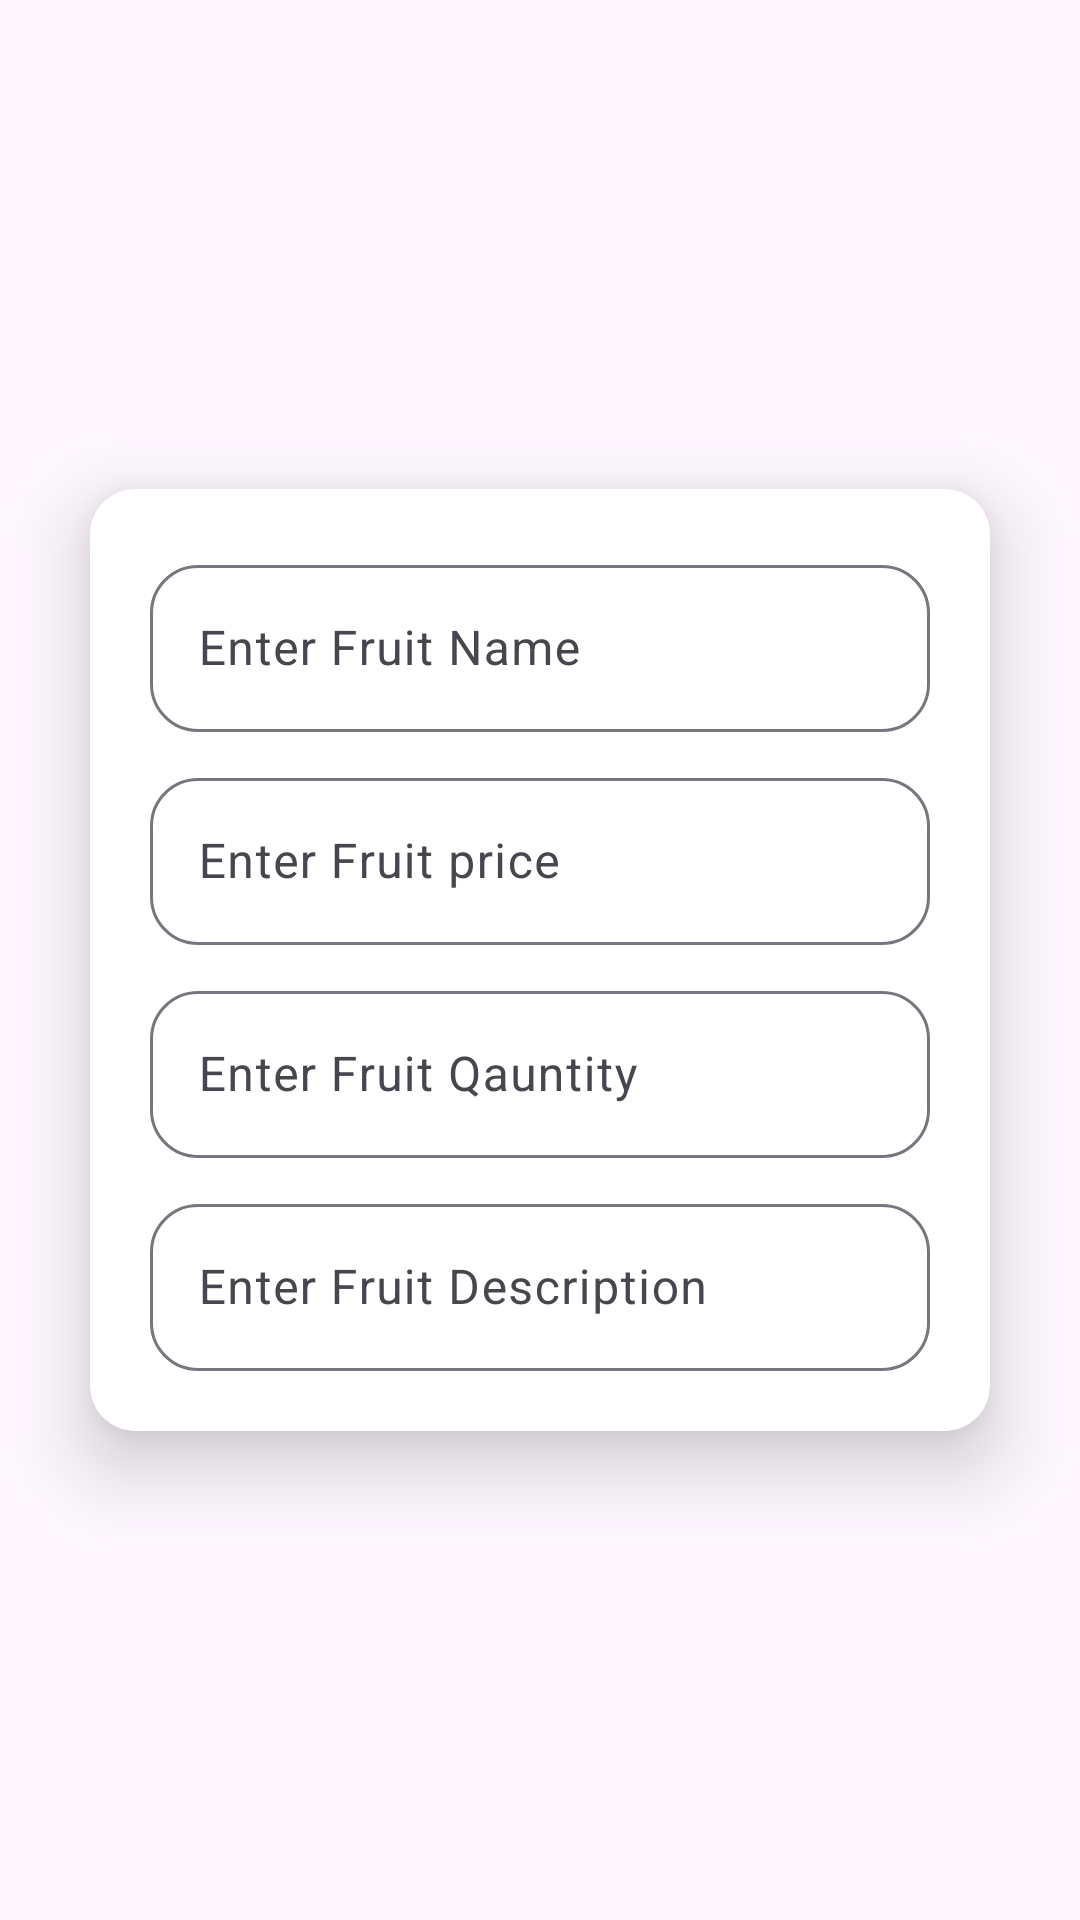

Produce the Android XML layout that renders to this screen, including the resource entries it uses.
<!-- AndroidManifest.xml: application theme Theme.FruitAppUsingCycleview -->
<!-- res/layout/add_fruit_layout.xml -->
<?xml version="1.0" encoding="utf-8"?>
<androidx.constraintlayout.widget.ConstraintLayout xmlns:android="http://schemas.android.com/apk/res/android"
    xmlns:app="http://schemas.android.com/apk/res-auto"
    xmlns:tools="http://schemas.android.com/tools"
    android:layout_width="match_parent"
    android:layout_height="wrap_content">

    <androidx.cardview.widget.CardView
        android:id="@+id/cardView2"
        android:layout_width="0dp"
        android:layout_height="wrap_content"
        android:layout_margin="30dp"
        android:layout_marginStart="30dp"
        android:layout_marginTop="30dp"
        android:layout_marginEnd="30dp"
        android:layout_marginBottom="30dp"
        app:cardCornerRadius="15dp"
        app:cardElevation="15dp"
        app:cardMaxElevation="15dp"
        app:layout_constraintBottom_toBottomOf="parent"
        app:layout_constraintEnd_toEndOf="parent"
        app:layout_constraintStart_toStartOf="parent"
        app:layout_constraintTop_toTopOf="parent">

        <androidx.constraintlayout.widget.ConstraintLayout
            android:padding="20dp"
            android:layout_width="match_parent"
            android:layout_height="match_parent">

            <com.google.android.material.textfield.TextInputLayout
                android:id="@+id/textInputLayout"
                android:layout_width="match_parent"
                android:layout_height="wrap_content"
                android:hint="Enter Fruit Name"
                app:endIconMode="clear_text"
                app:hintEnabled="true"
                app:hintAnimationEnabled="true"
                app:boxCornerRadiusTopStart="16dp"
                app:boxCornerRadiusTopEnd="16dp"
                app:boxCornerRadiusBottomStart="16dp"
                app:boxCornerRadiusBottomEnd="16dp"
                app:layout_constraintEnd_toEndOf="parent"
                app:layout_constraintStart_toStartOf="parent"
                app:layout_constraintTop_toTopOf="parent">

                <com.google.android.material.textfield.TextInputEditText
                    android:id="@+id/fruitNameEt"
                    android:layout_width="match_parent"

                    android:layout_height="match_parent" />
            </com.google.android.material.textfield.TextInputLayout>

            <com.google.android.material.textfield.TextInputLayout
                android:id="@+id/textInputLayout2"
                android:layout_width="match_parent"
                android:layout_height="wrap_content"
                android:layout_marginTop="10dp"
                android:hint="Enter Fruit price"
                app:hintEnabled="true"
                app:hintAnimationEnabled="true"
                app:boxCornerRadiusTopStart="16dp"
                app:boxCornerRadiusTopEnd="16dp"
                app:boxCornerRadiusBottomStart="16dp"
                app:boxCornerRadiusBottomEnd="16dp"
                app:endIconMode="clear_text"
                app:layout_constraintEnd_toEndOf="@+id/textInputLayout"
                app:layout_constraintStart_toStartOf="@+id/textInputLayout"
                app:layout_constraintTop_toBottomOf="@+id/textInputLayout">

                <com.google.android.material.textfield.TextInputEditText
                    android:id="@+id/fruitPriceEt"
                    android:layout_width="match_parent"
                    android:layout_height="match_parent"
                    android:inputType="numberDecimal" />
            </com.google.android.material.textfield.TextInputLayout>

            <com.google.android.material.textfield.TextInputLayout
                android:id="@+id/textInputLayout3"
                android:layout_width="match_parent"
                android:layout_height="wrap_content"
                android:layout_marginTop="10dp"
                app:hintEnabled="true"
                app:hintAnimationEnabled="true"
                app:boxCornerRadiusTopStart="16dp"
                app:boxCornerRadiusTopEnd="16dp"
                app:boxCornerRadiusBottomStart="16dp"
                app:boxCornerRadiusBottomEnd="16dp"
                android:hint="Enter Fruit Qauntity"
                app:endIconMode="clear_text"
                app:layout_constraintEnd_toEndOf="@+id/textInputLayout2"
                app:layout_constraintStart_toStartOf="@+id/textInputLayout2"
                app:layout_constraintTop_toBottomOf="@+id/textInputLayout2">

                <com.google.android.material.textfield.TextInputEditText
                    android:id="@+id/fruitQntEt"
                    android:layout_width="match_parent"
                    android:layout_height="match_parent"
                    android:inputType="number" />
            </com.google.android.material.textfield.TextInputLayout>

            <com.google.android.material.textfield.TextInputLayout
                android:id="@+id/textInputLayout4"
                android:layout_width="match_parent"
                android:layout_height="wrap_content"
                android:layout_marginTop="10dp"
                android:hint="Enter Fruit Description"
                app:endIconMode="clear_text"
                app:hintEnabled="true"
                app:hintAnimationEnabled="true"
                app:boxCornerRadiusTopStart="16dp"
                app:boxCornerRadiusTopEnd="16dp"
                app:boxCornerRadiusBottomStart="16dp"
                app:boxCornerRadiusBottomEnd="16dp"
                app:layout_constraintEnd_toEndOf="@+id/textInputLayout3"
                app:layout_constraintStart_toStartOf="@+id/textInputLayout3"
                app:layout_constraintTop_toBottomOf="@+id/textInputLayout3">

                <com.google.android.material.textfield.TextInputEditText
                    android:id="@+id/fruitDescEt"
                    android:layout_width="match_parent"
                    android:layout_height="match_parent"
                    android:inputType="textMultiLine" />
            </com.google.android.material.textfield.TextInputLayout>

        </androidx.constraintlayout.widget.ConstraintLayout>

    </androidx.cardview.widget.CardView>

</androidx.constraintlayout.widget.ConstraintLayout>
<!-- resources referenced by this layout -->
<resources>
  <style name="Theme.FruitAppUsingCycleview" parent="Base.Theme.FruitAppUsingCycleview" />
  <style name="Base.Theme.FruitAppUsingCycleview" parent="Theme.Material3.DayNight.NoActionBar">
          
          
      </style>
</resources>
